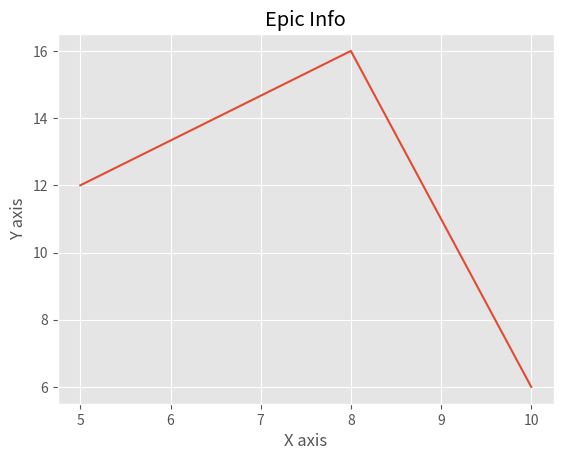

This chart was generated by the following Python code:
# -*- coding: utf-8 -*-
"""
Created on Wed Mar 21 22:46:35 2018

@author: IC020549
"""

from matplotlib import pyplot as plt
from matplotlib import style

style.use('ggplot')

x = [5,8,10]
y = [12,16,6]

plt.plot(x,y)

plt.title('Epic Info')
plt.ylabel('Y axis')
plt.xlabel('X axis')

plt.show()